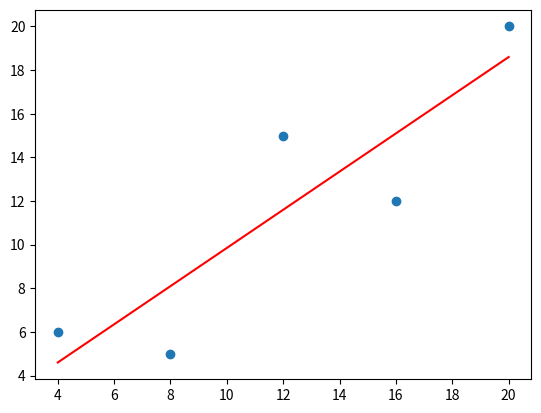

Here is the Python script that generated this plot:
# -*- coding: utf-8 -*-
"""Linear_Regression.ipynb

Automatically generated by Colaboratory.

Original file is located at
    https://colab.research.google.com/drive/1iv4l4YcF9Hoxcu0TsnSCLXkmXCPIe3wM
"""

import matplotlib.pyplot as plt
import numpy as np
from random import random

data = [ [4,6] , [8,5], [12,15], [16,12], [20.20]]
x = [4, 8, 12, 16, 20]
y = [6,5,15,12,20]

data = [[4,6], [8,5], [12,15], [16,12], [20,20]]

Data = np.array(data)

X = np.array(Data[:, 0])
Y = np.array(Data[:, 1])
X1 = np.zeros(5)
Y1 = np.zeros(5)

x_sum = X.sum()
y_sum = Y.sum()
x_avg = X.mean()
y_avg = Y.mean()

sum_xy = 0.0
sum_xx2 = 0.0

for i in range(0,len(X)):
    sum_xy += (X[i]- x_avg) * (Y[i]- y_avg)
    sum_xx2 += (X[i]- x_avg) * (X[i]- x_avg)
  
print(x_sum, y_sum, x_avg, y_avg)
print(sum_xy, sum_xx2)

a = sum_xy/sum_xx2
b = y_avg - a*x_avg

for i in range(0,len(X)):
     Y1[i] = X[i]*a+b
print(a,b)

plt.figure("Liner Regression")
plt.scatter(X,Y)
#plt.plot(X,Y, 'g--', X1, Y1, c='r')
plt.plot(X,Y1,c='r')
plt.show()

def predict(x,a,b):
    
    y =  a*x +b
    return y

predict(30, a, b)

x = np.array([4, 8, 12, 16, 20])
y = np.array([6, 5, 15, 12, 20])

A = np.vstack([x, np.ones(len(x))]).T

print(A)

m, c = np.linalg.lstsq(A, y, rcond = None)[0]

print(m, c)